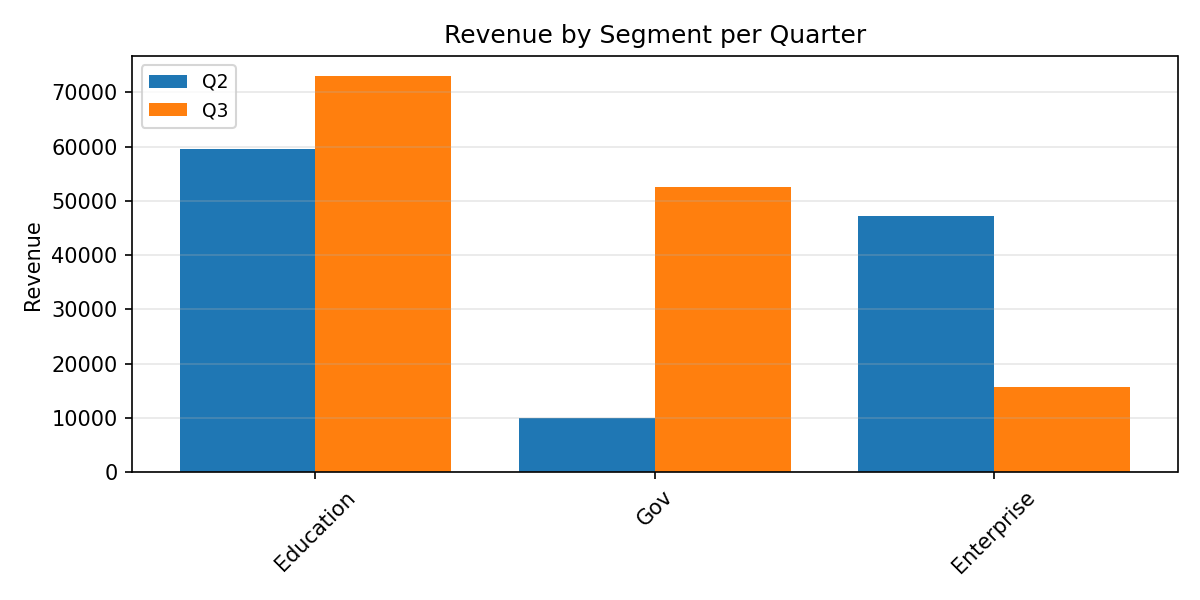

Data behind this chart, as committed beside it:
Category, Q2, Q3
Education, 59536, 73018
Gov, 10068, 52521
Enterprise, 47132, 15639
